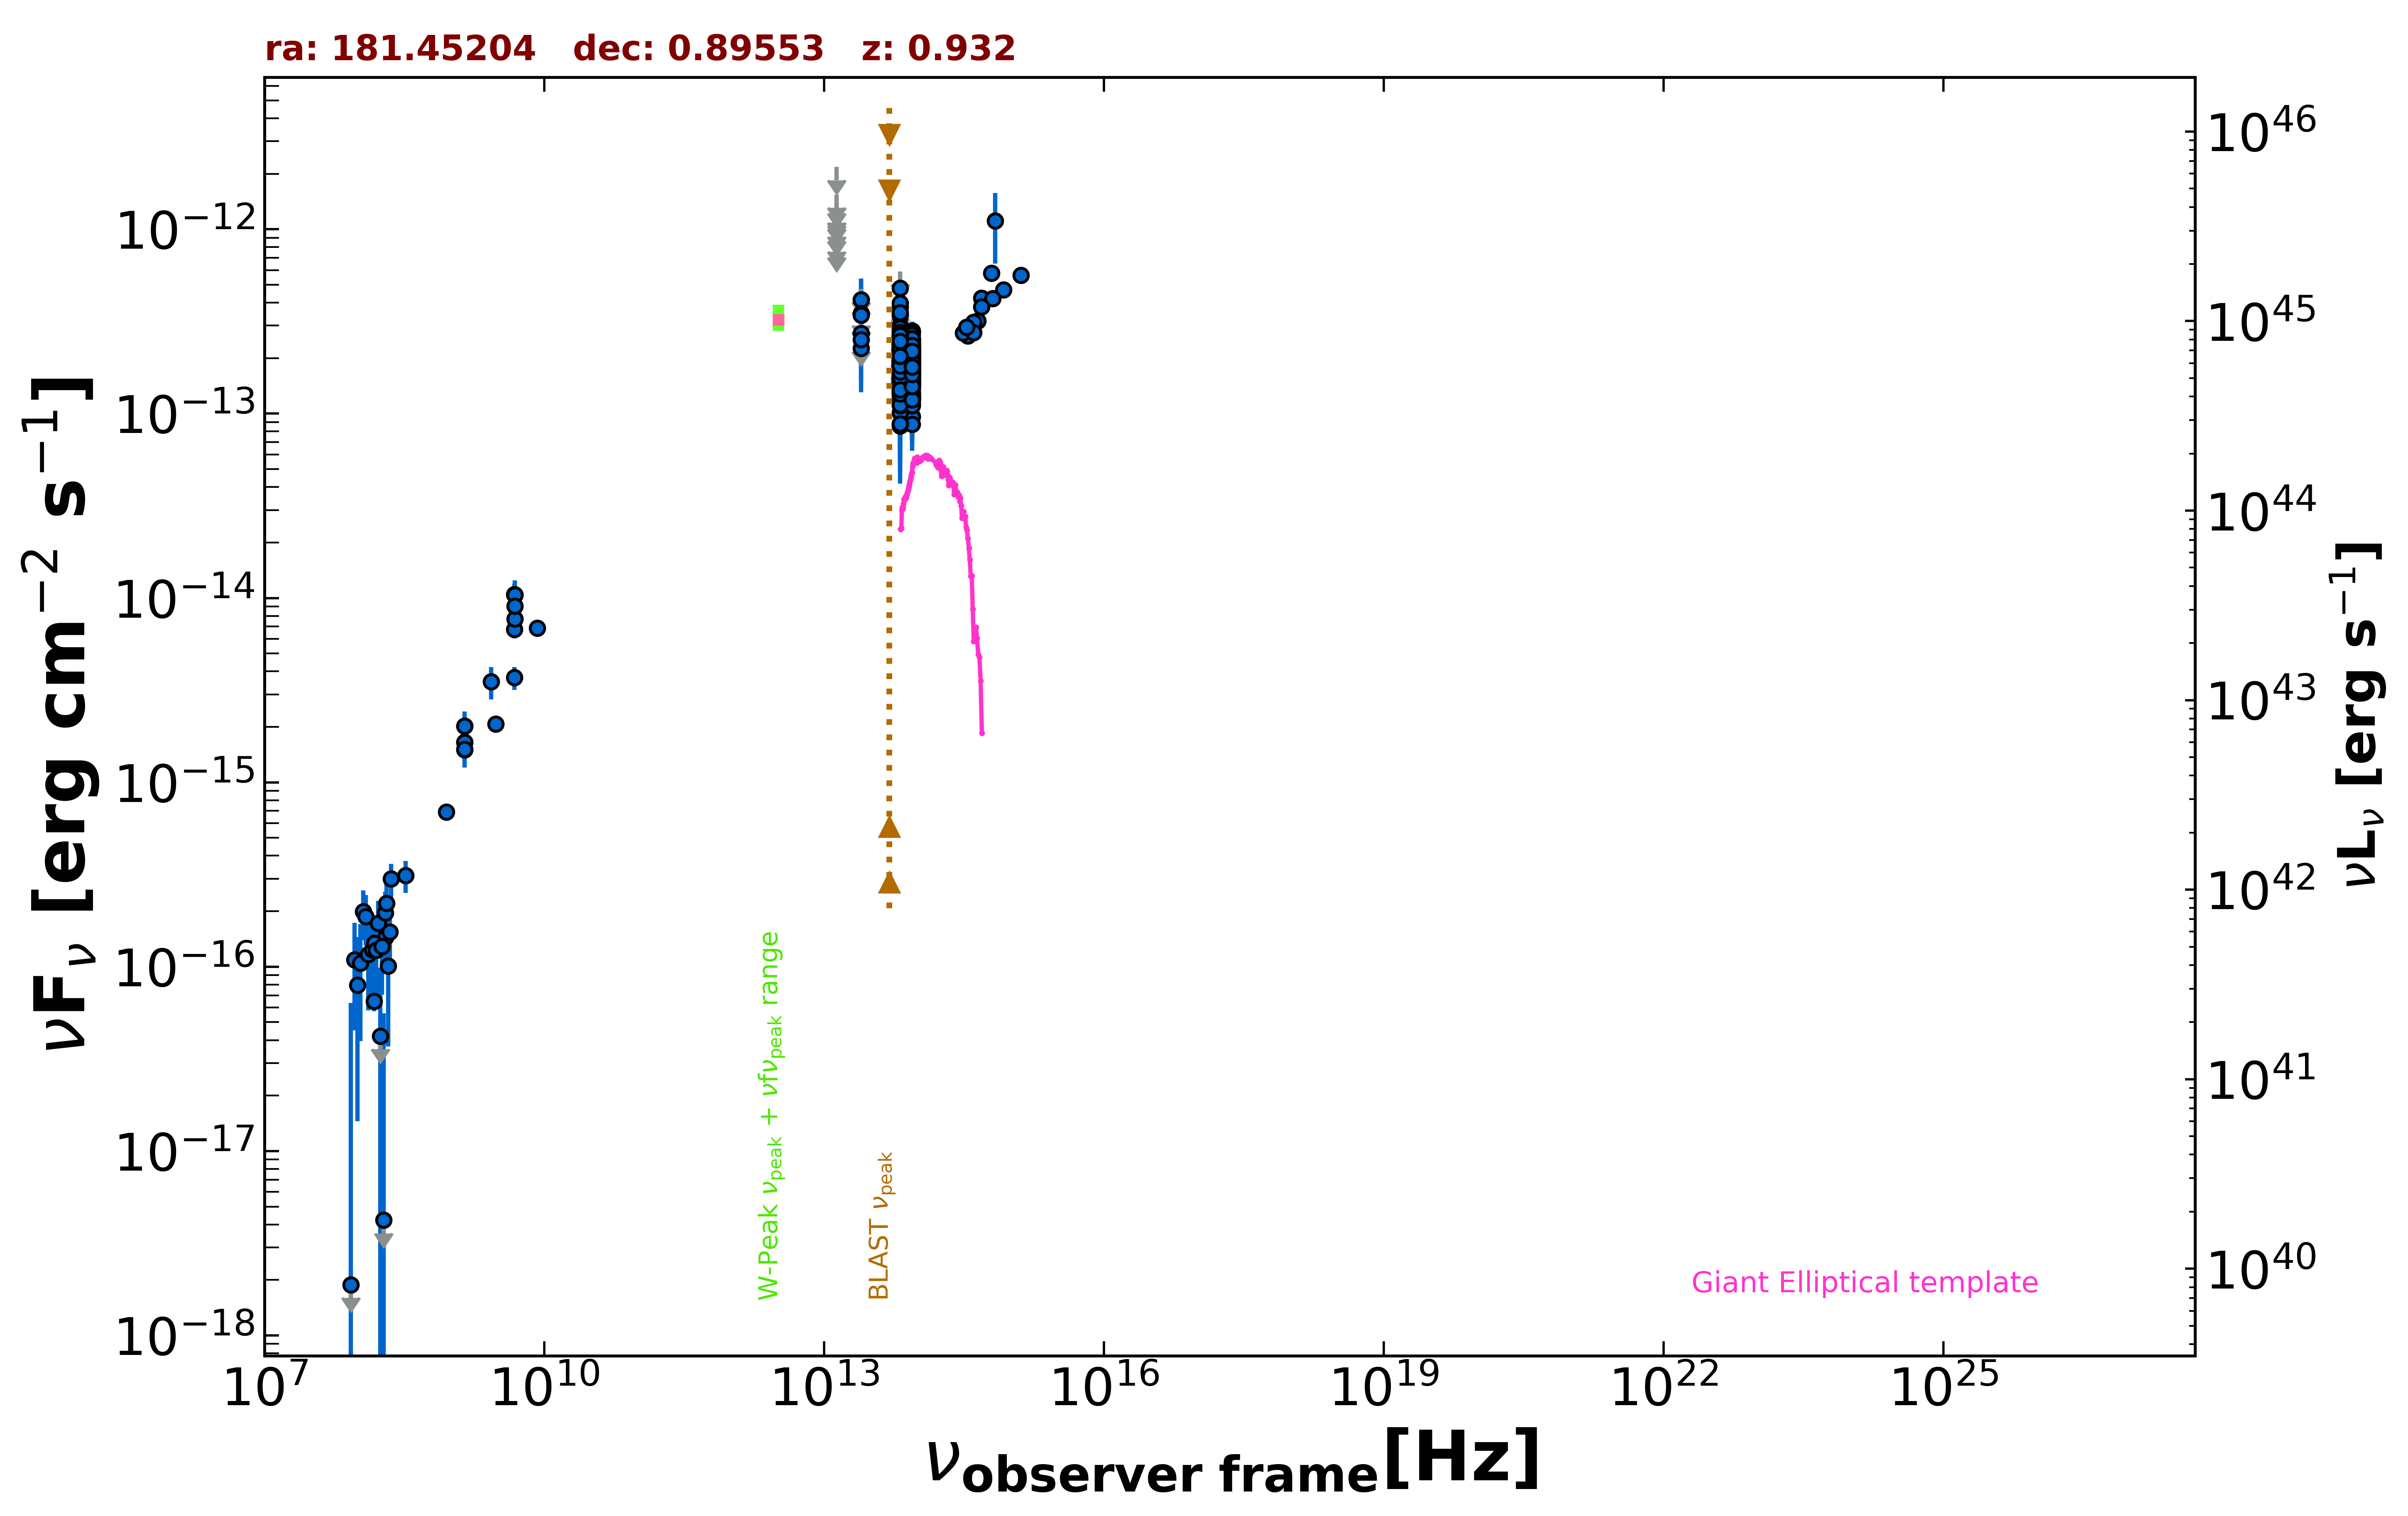

The data file committed next to this chart (first rows):
freq., flux, err_flux, MJD_start, MJD_end, flag, catalog, reference
1.400e+09, 1.506e-15, 2.000e-18, 55000, 55000, , FIRST, White et al. 1997  ApJ  475 479
1.400e+09, 1.651e-15, 5.050e-17, 55000, 55000, , NVSS, Condon et al. 1998  AJ  115  1693
8.870e+08, 6.901e-16, 5.320e-17, 55000, 55000, , RACS, Hale et al. 2021  PASA  38  e058
3.000e+09, 2.076e-15, 1.150e-17, 55000, 55000, , VLASSQL, Gordon et al. 2021  ApJS  255  30
1.500e+08, 6.480e-17, 7.500e-18, 55000, 55000, , TGSS150, Intema et al. 2017  A&A  598  A781
8.400e+09, 6.880e-15, 0.000e+00, 55000, 55000, , CRATES, Healey et al. 2007  ApJS  171  61
4.800e+09, 6.768e-15, 7.200e-16, 55000, 55000, , GB6, Gregory et al. 1996  ApJS  103  427
4.800e+09, 1.046e-14, 1.487e-15, 55000, 55000, , GB87, Gregory et al. 1992  VizieR  VIII/14/j20…
4.850e+09, 1.038e-14, 0.000e+00, 55000, 55000, , NORTH20, White and Becker  1992  ApJS  79  331
1.400e+09, 2.016e-15, 0.000e+00, 55000, 55000, , NORTH20, White and Becker  1992  ApJS  79  331
4.800e+09, 3.696e-15, 5.280e-16, 55000, 55000, , PMN, Griffith et al. 1993-1996  VizieR  VIII/…
8.817e+13, 1.750e-13, 2.400e-15, 55000, 55000, , UNWISE, Schlafly et al. 2019  ApJS  240  30
6.517e+13, 2.003e-13, 3.950e-15, 55000, 55000, , UNWISE, Schlafly et al. 2019  ApJS  240  30
8.817e+13, 1.874e-13, 7.600e-15, 55000, 55000, , WISE, Wright et al. 2010  AJ  140  1868
6.517e+13, 2.261e-13, 1.020e-14, 55000, 55000, , WISE, Wright et al. 2010  AJ  140  1868
2.498e+13, 2.267e-13, 4.350e-14, 55000, 55000, , WISE, Wright et al. 2010  AJ  140  1868
1.363e+13, 3.955e-13, 1.596e-13, 55000, 55000, , WISE, Wright et al. 2010  AJ  140  1868
8.817e+13, 1.888e-13, 3.320e-14, 56829, 56829, , NEOWISE, Mainzer et al. 2014  ApJ  792  30
6.517e+13, 1.886e-13, 4.260e-14, 56829, 56829, , NEOWISE, Mainzer et al. 2014  ApJ  792  30
8.817e+13, 2.300e-13, 2.440e-14, 56828, 56828, , NEOWISE, Mainzer et al. 2014  ApJ  792  30
6.517e+13, 2.452e-13, 5.415e-14, 56828, 56828, , NEOWISE, Mainzer et al. 2014  ApJ  792  30
8.817e+13, 2.216e-13, 3.735e-14, 56828, 56828, , NEOWISE, Mainzer et al. 2014  ApJ  792  30
6.517e+13, 1.574e-13, 4.030e-14, 56828, 56828, , NEOWISE, Mainzer et al. 2014  ApJ  792  30
8.817e+13, 1.785e-13, 2.375e-14, 57017, 57017, , NEOWISE, Mainzer et al. 2014  ApJ  792  30
6.517e+13, 1.673e-13, 4.940e-14, 57017, 57017, , NEOWISE, Mainzer et al. 2014  ApJ  792  30
8.817e+13, 2.808e-13, 2.905e-14, 57017, 57017, , NEOWISE, Mainzer et al. 2014  ApJ  792  30
6.517e+13, 2.083e-13, 3.935e-14, 57017, 57017, , NEOWISE, Mainzer et al. 2014  ApJ  792  30
8.817e+13, 1.691e-13, 2.375e-14, 57016, 57016, , NEOWISE, Mainzer et al. 2014  ApJ  792  30
6.517e+13, 2.698e-13, 3.665e-14, 57016, 57016, , NEOWISE, Mainzer et al. 2014  ApJ  792  30
8.817e+13, 2.093e-13, 2.860e-14, 57017, 57017, , NEOWISE, Mainzer et al. 2014  ApJ  792  30
6.517e+13, 2.261e-13, 4.340e-14, 57017, 57017, , NEOWISE, Mainzer et al. 2014  ApJ  792  30
8.817e+13, 2.772e-13, 3.610e-14, 57017, 57017, , NEOWISE, Mainzer et al. 2014  ApJ  792  30
6.517e+13, 2.532e-13, 3.790e-14, 57017, 57017, , NEOWISE, Mainzer et al. 2014  ApJ  792  30
8.817e+13, 2.214e-13, 2.495e-14, 57017, 57017, , NEOWISE, Mainzer et al. 2014  ApJ  792  30
6.517e+13, 2.523e-13, 0.000e+00, 57017, 57017, UL, NEOWISE, Mainzer et al. 2014  ApJ  792  30
8.817e+13, 1.805e-13, 2.400e-14, 57017, 57017, , NEOWISE, Mainzer et al. 2014  ApJ  792  30
6.517e+13, 2.149e-13, 4.120e-14, 57017, 57017, , NEOWISE, Mainzer et al. 2014  ApJ  792  30
8.817e+13, 2.007e-13, 2.595e-14, 57017, 57017, , NEOWISE, Mainzer et al. 2014  ApJ  792  30
6.517e+13, 1.900e-13, 4.410e-14, 57017, 57017, , NEOWISE, Mainzer et al. 2014  ApJ  792  30
8.817e+13, 1.714e-13, 2.215e-14, 57545, 57545, , NEOWISE, Mainzer et al. 2014  ApJ  792  30
6.517e+13, 1.682e-13, 3.765e-14, 57545, 57545, , NEOWISE, Mainzer et al. 2014  ApJ  792  30
8.817e+13, 2.180e-13, 4.920e-14, 57546, 57546, , NEOWISE, Mainzer et al. 2014  ApJ  792  30
6.517e+13, 2.605e-13, 5.120e-14, 57546, 57546, , NEOWISE, Mainzer et al. 2014  ApJ  792  30
8.817e+13, 1.769e-13, 2.270e-14, 57545, 57545, , NEOWISE, Mainzer et al. 2014  ApJ  792  30
6.517e+13, 1.457e-13, 3.810e-14, 57545, 57545, , NEOWISE, Mainzer et al. 2014  ApJ  792  30
8.817e+13, 1.615e-13, 2.580e-14, 57546, 57546, , NEOWISE, Mainzer et al. 2014  ApJ  792  30
6.517e+13, 2.269e-13, 4.245e-14, 57546, 57546, , NEOWISE, Mainzer et al. 2014  ApJ  792  30
8.817e+13, 1.999e-13, 2.395e-14, 57546, 57546, , NEOWISE, Mainzer et al. 2014  ApJ  792  30
6.517e+13, 2.098e-13, 4.085e-14, 57546, 57546, , NEOWISE, Mainzer et al. 2014  ApJ  792  30
8.817e+13, 1.833e-13, 2.505e-14, 57546, 57546, , NEOWISE, Mainzer et al. 2014  ApJ  792  30
6.517e+13, 1.949e-13, 3.700e-14, 57546, 57546, , NEOWISE, Mainzer et al. 2014  ApJ  792  30
8.817e+13, 1.624e-13, 2.415e-14, 57546, 57546, , NEOWISE, Mainzer et al. 2014  ApJ  792  30
6.517e+13, 1.829e-13, 3.680e-14, 57546, 57546, , NEOWISE, Mainzer et al. 2014  ApJ  792  30
8.817e+13, 1.911e-13, 2.400e-14, 57546, 57546, , NEOWISE, Mainzer et al. 2014  ApJ  792  30
6.517e+13, 1.922e-13, 3.475e-14, 57546, 57546, , NEOWISE, Mainzer et al. 2014  ApJ  792  30
8.817e+13, 2.109e-13, 2.590e-14, 57546, 57546, , NEOWISE, Mainzer et al. 2014  ApJ  792  30
6.517e+13, 1.718e-13, 3.655e-14, 57546, 57546, , NEOWISE, Mainzer et al. 2014  ApJ  792  30
8.817e+13, 2.152e-13, 3.480e-14, 56653, 56653, , NEOWISE, Mainzer et al. 2014  ApJ  792  30
6.517e+13, 1.921e-13, 4.460e-14, 56653, 56653, , NEOWISE, Mainzer et al. 2014  ApJ  792  30
8.817e+13, 1.678e-13, 3.390e-14, 56653, 56653, , NEOWISE, Mainzer et al. 2014  ApJ  792  30
... 498 more rows
